Photos from the image-classification dataset "split_dataset" in the GitHub repository naitripanchal/Rice_Crop_Disease_Detection_using_Hybrid_CNN-VIT_Aproach. Its 7 classes are: brown spot fungal disease, damaged by pests, downy mildew fungal disease, hispa pest damage, leaf streak bacterial disease, leaf blight bacterial disease, tungro viral disease.

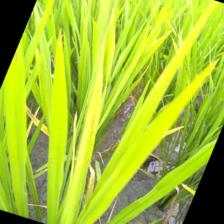
Label: downy mildew fungal disease

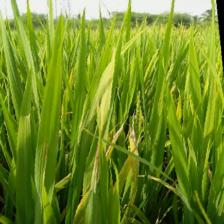
Label: downy mildew fungal disease

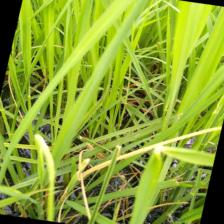
Label: tungro viral disease

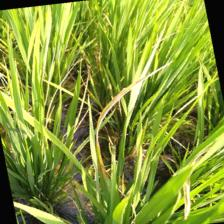
Label: leaf streak bacterial disease

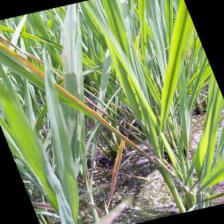
Label: leaf blight bacterial disease

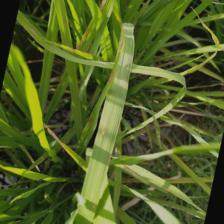
Label: brown spot fungal disease
